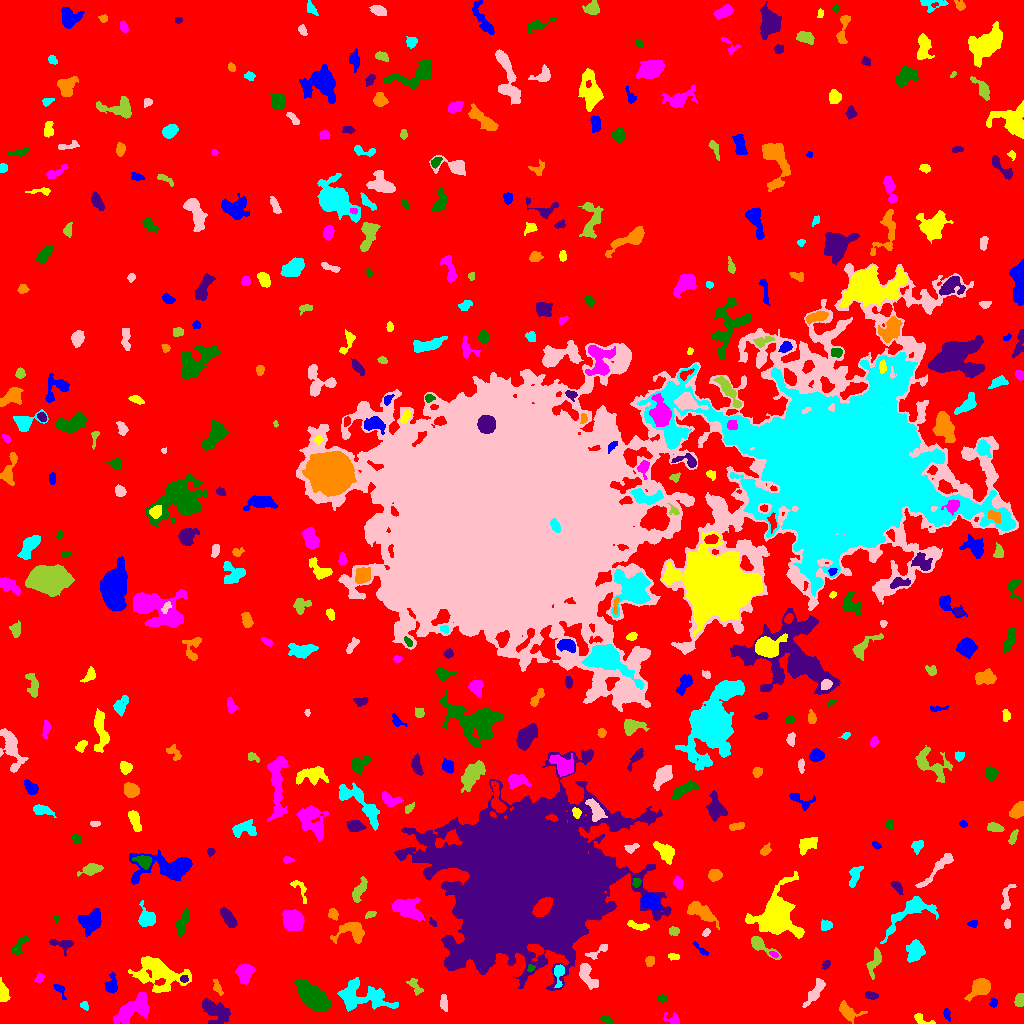

Data behind this chart, as committed beside it:
ID, X, Y, A, B, theta, total_flux, mu_max, mu_median, mu_mean, R_fwhm, R_e, R10, R90, x_start, x_end, y_start, y_end, area, greylevel
0, 501, 504.8, 308.1, 303.9, 1.405, 2338677, 14.0, 3.0, 2.959, 134.7, 247, 96.34, 393.7, 0, 1023, 0, 1023, 790370, 2.959
1, 946.4, 10.1, 2.76, 1.578, -1.323, 151.0, 5.0, 2.0, 1.987, 2.764, 2.459, 0.9772, 4.068, 943, 950, 2, 15, 76, 9.987
2, 920.7, 4.639, 5.223, 1.942, -0.4559, 244.0, 6.0, 2.0, 2.085, 3.478, 2.877, 1.128, 4.853, 914, 935, 0, 10, 117, 9.085
3, 673.6, 3.44, 3.724, 2.224, -0.2751, 243.0, 6.0, 2.0, 2.077, 3.568, 2.821, 1.128, 4.754, 663, 679, 0, 11, 117, 9.077
4, 606, 4.074, 3.344, 1.569, -0.4228, 243.0, 6.0, 3.0, 2.928, 3.949, 2.821, 1.128, 4.442, 600, 613, 0, 8, 83, 9.928
5, 216.7, 12.18, 7.916, 4.476, -0.5448, 1340, 6.0, 3.0, 2.945, 8.831, 6.723, 2.646, 10.63, 202, 230, 0, 25, 455, 8.945
6, 848.1, 11.18, 6.189, 3.602, -0.4956, 502.0, 5.0, 2.0, 2.008, 5.232, 4.787, 1.871, 7.485, 839, 867, 0, 23, 250, 9.008
7, 84.48, 18.05, 2.281, 1.799, -0.9998, 155.0, 4.0, 2.0, 2.385, 3.868, 2.585, 0.9772, 3.909, 80, 88, 13, 22, 65, 8.385
8, 443.7, 21.03, 4.125, 1.876, -1.477, 301.0, 4.0, 3.0, 2.595, 5.557, 3.656, 1.493, 5.352, 440, 447, 12, 29, 116, 9.595
9, 1020, 23.51, 3.177, 2.21, 1.546, 658.0, 10.0, 6.0, 5.576, 4.886, 3.432, 1.382, 5.171, 1014, 1023, 17, 30, 118, 11.58
10, 239.9, 16.98, 3.428, 1.26, -0.1176, 110.0, 4.0, 2.0, 1.447, 3.523, 2.459, 0.7979, 3.7, 234, 247, 14, 21, 76, 9.447
11, 993.5, 20.65, 2.3, 1.863, 1.562, 164.0, 5.0, 2.0, 2.485, 3.141, 2.646, 0.9772, 3.989, 989, 997, 16, 25, 66, 8.485
12, 2.638, 30.5, 4.732, 2.14, -1.399, 741.0, 10.0, 4.0, 4.437, 4.886, 3.7, 1.493, 5.917, 0, 10, 22, 46, 167, 10.44
13, 134.5, 15.47, 10.66, 4.866, 0.6401, 2268, 9.0, 4.0, 3.718, 7.818, 7.939, 3.038, 12.23, 113, 149, 0, 31, 610, 10.72
14, 661.8, 24.57, 2.103, 1.56, 0.02446, 137.0, 5.0, 2.0, 2.108, 2.877, 2.326, 0.7979, 3.656, 657, 666, 21, 29, 65, 9.108
15, 871, 27.88, 3.24, 1.803, -0.1481, 265.0, 5.0, 3.0, 2.76, 4.297, 3.192, 1.262, 4.787, 865, 878, 24, 32, 96, 9.76
16, 981, 36.48, 4.909, 3.49, 0.5985, 2905, 26.0, 6.5, 8.698, 5.67, 4.853, 1.871, 8.038, 964, 990, 22, 45, 334, 14.7
17, 358.5, 27.16, 14.45, 6.796, -0.1604, 2661, 10.0, 2.0, 3.134, 8.038, 8.058, 3.192, 13.99, 337, 398, 12, 46, 849, 9.134
18, 815.4, 31.94, 8.835, 2.333, 0.9999, 559.0, 5.0, 2.0, 2.102, 5.89, 4.983, 1.954, 7.548, 802, 825, 16, 45, 266, 9.102
19, 415.3, 37.04, 5.409, 2.397, -0.909, 371.0, 5.0, 3.0, 2.65, 4.918, 3.989, 1.596, 5.944, 406, 423, 28, 45, 140, 9.65
20, 682, 33.58, 3.287, 1.88, 1.097, 301.0, 6.0, 2.0, 2.64, 4.146, 3.09, 1.262, 4.918, 677, 688, 24, 40, 114, 9.64
21, 59.95, 33.47, 4.678, 1.898, -0.9962, 275.0, 5.0, 3.0, 2.806, 4.029, 3.192, 1.262, 4.951, 53, 66, 24, 39, 98, 8.806
22, 159.1, 51.26, 13.03, 7.419, -0.4204, 3628, 10.0, 3.0, 3.835, 9.918, 8.956, 3.478, 14.91, 128, 191, 31, 67, 946, 9.835
23, 39.36, 44.94, 2.115, 1.624, 0.7825, 107.0, 4.0, 1.0, 1.408, 3.192, 2.257, 0.7979, 3.742, 34, 44, 41, 51, 76, 9.408
24, 311.9, 27.53, 10.22, 4.646, -0.6852, 3453, 13.0, 5.0, 4.85, 7.527, 8.5, 3.192, 12.98, 294, 331, 13, 44, 712, 10.85
25, 184, 44.49, 2.001, 1.75, 0.069, 169.0, 5.0, 3.0, 2.914, 3.385, 2.459, 0.9772, 3.7, 180, 188, 41, 48, 58, 12.91
26, 217.1, 36.8, 3.745, 1.665, -1.212, 127.0, 4.0, 1.0, 1.221, 3.523, 2.821, 0.9772, 4.442, 213, 223, 28, 44, 104, 10.22
27, 558.8, 51.27, 5.158, 2.436, 1.495, 343.0, 7.0, 2.0, 2.066, 3.141, 3.568, 1.262, 5.89, 554, 564, 36, 59, 166, 12.07
28, 586.3, 50.51, 6.722, 2.796, -1.093, 622.0, 7.0, 2.0, 2.16, 4.514, 4.26, 1.596, 7.442, 579, 598, 34, 60, 288, 9.16
29, 874.1, 60.96, 7.09, 2.49, 1.204, 615.0, 7.0, 2.0, 2.746, 4.687, 4.442, 1.693, 7.114, 866, 881, 44, 76, 224, 9.746
30, 98.16, 53.72, 5.194, 2.314, 0.3891, 585.0, 7.0, 3.0, 3.324, 5.015, 4.222, 1.693, 6.652, 88, 109, 48, 63, 176, 9.324
31, 110.9, 38.74, 5.063, 2.869, 1.397, 536.0, 7.0, 3.0, 2.913, 3.827, 4.406, 1.596, 6.794, 104, 117, 30, 51, 184, 8.913
32, 142.4, 46.69, 2.44, 1.705, -0.8046, 138.0, 4.0, 2.0, 2.156, 3.742, 2.523, 0.9772, 3.909, 137, 146, 42, 51, 64, 12.16
33, 244.4, 49.79, 5.24, 3.719, 1.399, 856.0, 6.0, 3.0, 3.079, 7.269, 5.352, 2.111, 8.273, 235, 255, 39, 59, 278, 9.079
34, 530.3, 55.26, 1.823, 1.669, 0.4202, 106.0, 5.0, 2.0, 2.038, 2.326, 2.111, 0.7979, 3.432, 527, 535, 52, 59, 52, 13.04
35, 826.4, 58.79, 2.228, 1.367, 0.9252, 87.0, 3.0, 1.0, 1.299, 2.985, 2.185, 0.7979, 3.478, 822, 830, 54, 63, 67, 9.299
36, 649.9, 62.26, 2.396, 2.033, 1.292, 181.0, 4.0, 2.0, 1.989, 4.222, 2.821, 1.128, 4.26, 645, 654, 57, 67, 91, 8.989
37, 915.1, 72, 5.368, 3.781, 1.388, 972.0, 8.0, 3.0, 3.125, 6.18, 5.528, 2.034, 8.722, 906, 925, 61, 84, 311, 9.125
38, 598.5, 72.6, 7.216, 2.025, 0.6012, 252.0, 5.0, 2.0, 1.839, 3.7, 3.385, 1.382, 5.47, 585, 607, 64, 79, 137, 8.839
39, 760, 78.13, 8.272, 2.532, -0.5725, 671.0, 8.0, 2.0, 2.728, 4.787, 4.26, 1.693, 7.114, 751, 781, 64, 87, 246, 9.728
40, 1016, 74.41, 7.37, 4.1, 1.224, 4347, 21.0, 7.0, 8.507, 7.569, 6.333, 2.585, 10.31, 1004, 1023, 56, 99, 511, 14.51
41, 700.8, 73.97, 5.629, 1.184, -0.7258, 112.0, 4.0, 1.0, 1.318, 3.241, 2.585, 0.9772, 4.146, 692, 708, 68, 82, 85, 8.318
42, 673.4, 66.84, 2.545, 1.515, -0.1379, 100.0, 3.0, 1.0, 1.389, 3.09, 2.459, 0.9772, 3.949, 668, 679, 63, 70, 72, 8.389
43, 773.7, 68.92, 2.188, 1.204, -0.4682, 110.0, 5.0, 2.0, 2.2, 2.459, 2.034, 0.7979, 3.241, 769, 778, 66, 72, 50, 12.2
44, 18.96, 77.75, 6.082, 2.342, 0.9487, 414.0, 5.0, 2.0, 2.494, 4.951, 4.297, 1.693, 6.482, 11, 28, 69, 88, 166, 8.494
45, 62.71, 79.12, 6.233, 2.946, -0.2015, 379.0, 6.0, 2.0, 2.071, 4.478, 3.742, 1.382, 6.206, 49, 73, 67, 84, 183, 9.071
46, 352, 91.8, 7.629, 5.243, -0.05811, 1324, 10.0, 3.0, 3.475, 5.917, 6.077, 2.326, 9.458, 330, 364, 80, 101, 381, 9.475
47, 909.2, 111.7, 14.94, 5.355, 0.6025, 2021, 10.0, 3.0, 3.357, 7.114, 7.181, 2.706, 11.86, 880, 938, 80, 127, 602, 9.357
48, 706, 90.82, 2.23, 1.481, 0.7946, 145.0, 4.0, 3.0, 2.589, 3.613, 2.394, 0.9772, 3.523, 702, 710, 87, 95, 56, 11.59
49, 673.9, 92.35, 2.604, 2.089, -0.1333, 258.0, 5.0, 3.0, 2.966, 4.029, 2.985, 1.262, 4.618, 669, 679, 88, 97, 87, 9.966
50, 617.5, 92.26, 7.062, 2.775, -0.7555, 774.0, 8.0, 3.0, 3.266, 5.262, 4.514, 1.693, 7.464, 609, 631, 80, 102, 237, 9.266
51, 973.3, 99.76, 2.321, 1.591, 0.3123, 84.0, 3.0, 1.0, 1.292, 2.764, 2.257, 0.7979, 3.7, 967, 977, 96, 103, 65, 8.292
52, 638.3, 97.62, 6.133, 1.576, -0.2095, 328.0, 6.0, 2.0, 2.294, 4.297, 3.478, 1.382, 5.499, 627, 649, 93, 103, 143, 9.294
53, 293.3, 102.5, 4.512, 4.076, -1.004, 5937, 41.0, 11.0, 14.77, 6.257, 5.412, 2.111, 8.903, 282, 304, 93, 114, 402, 20.77
54, 56.37, 105.5, 1.835, 1.276, -1.053, 78.0, 5.0, 1.5, 1.857, 2.034, 1.693, 0.5642, 2.932, 53, 60, 101, 108, 42, 9.857
55, 432.8, 100.5, 2.53, 1.271, -0.9214, 129.0, 6.0, 2.0, 2.58, 2.646, 2.111, 0.7979, 3.385, 429, 436, 97, 106, 50, 10.58
56, 700.3, 111.6, 8.302, 3.114, -0.5235, 1418, 9.0, 4.0, 3.761, 6.507, 5.89, 2.326, 9.322, 687, 719, 94, 122, 377, 9.761
57, 826.5, 98.39, 2.596, 2.127, 0.2206, 327.0, 8.0, 2.0, 2.946, 3.7, 2.877, 1.128, 4.687, 821, 832, 93, 104, 111, 9.946
58, 1007, 99.6, 1.876, 1.563, -1.519, 166.0, 7.0, 2.0, 2.767, 2.523, 2.111, 0.7979, 3.432, 1004, 1010, 95, 105, 60, 10.77
59, 370.3, 109.1, 2.781, 1.562, 0.3963, 227.0, 6.0, 3.0, 3.243, 3.7, 2.585, 0.9772, 4.107, 365, 376, 105, 112, 70, 9.243
... 418 more rows
